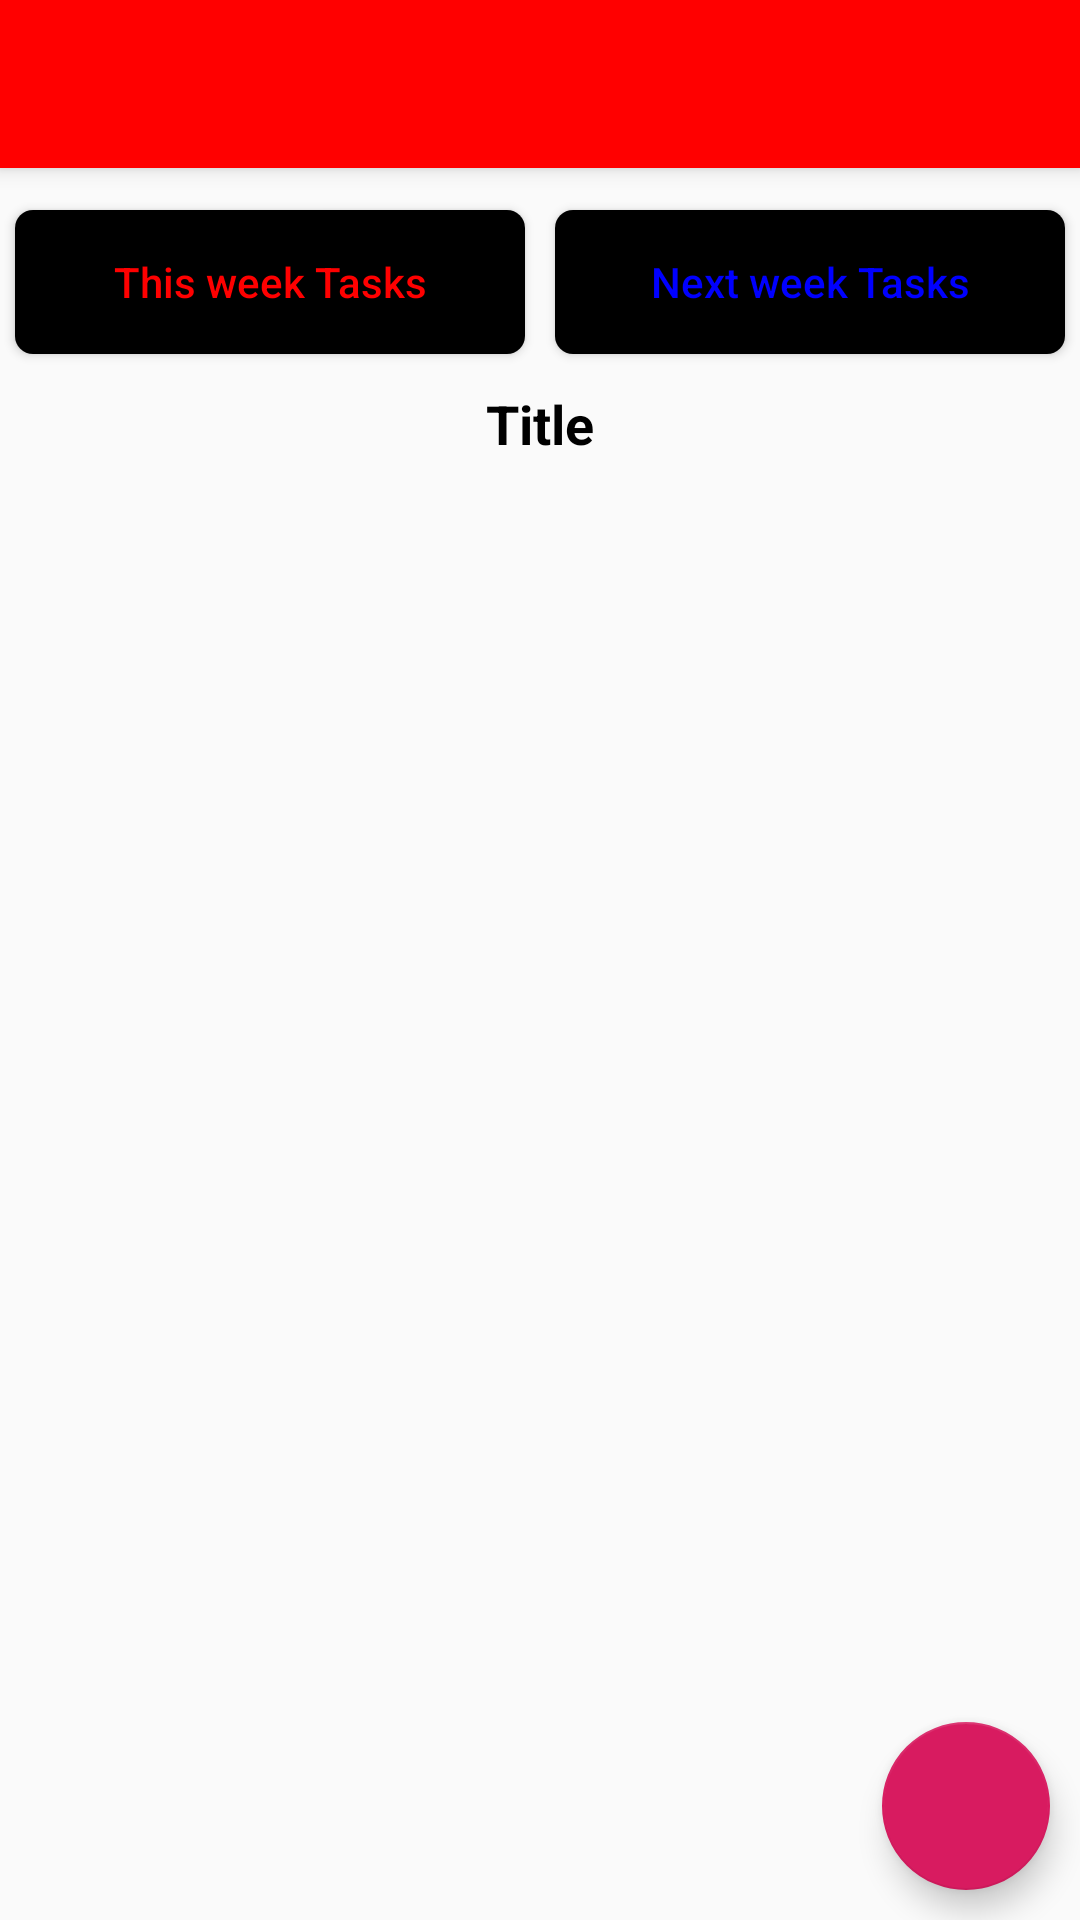

Here is an Android app screen rendered from its layout file. Give the layout XML and the strings, colors and styles it references.
<!-- AndroidManifest.xml: activity theme AppTheme.NoActionBar -->
<!-- res/layout/activity_add_task.xml -->
<?xml version="1.0" encoding="utf-8"?>
<androidx.drawerlayout.widget.DrawerLayout
    xmlns:android="http://schemas.android.com/apk/res/android"
    xmlns:app="http://schemas.android.com/apk/res-auto"
    xmlns:tools="http://schemas.android.com/tools"
    android:id="@+id/drawer_layout"
    android:layout_width="match_parent"
    android:layout_height="match_parent"
    android:fitsSystemWindows="true"
    >

    <RelativeLayout
        android:layout_width="match_parent"
        android:layout_height="match_parent"
        android:orientation="vertical">


        <androidx.appcompat.widget.Toolbar
            android:id="@+id/toolbar_tasks"
            android:layout_width="match_parent"
            android:layout_height="?attr/actionBarSize"
            android:background="@color/colorPrimary"
            android:elevation="4dp"
            android:theme="@style/ThemeOverlay.AppCompat.Dark.ActionBar"
            app:popupTheme="@style/ThemeOverlay.AppCompat.Light" />



        <LinearLayout
            android:id="@+id/buttons"
            android:layout_marginTop="9dp"
            android:layout_width="match_parent"
            android:layout_height="wrap_content"
            android:layout_below="@+id/toolbar_tasks"
            android:orientation="horizontal">

            <Button
                android:id="@+id/btn_this_week_task"
                android:layout_width="0dp"
                android:layout_height="wrap_content"
                android:layout_weight="1"
                android:background="@drawable/button_modules"
                android:layout_margin="5dp"
                android:textColor="@color/red"
                android:text="This week Tasks"
                android:textAllCaps="false" />

            <Button
                android:id="@+id/btn_next_week_tasks"
                android:layout_width="0dp"
                android:layout_height="wrap_content"
                android:layout_weight="1"
                android:layout_margin="5dp"
                android:textColor="@color/blue"
                android:text="Next week Tasks"
                android:background="@drawable/button_modules"
                android:textAllCaps="false" />

        </LinearLayout>

        <TextView
            android:layout_width="match_parent"
            android:layout_height="wrap_content"
            android:text="Title"
            android:textAppearance="@style/TextAppearance.AppCompat.Medium"
            android:textColor="@color/black"
            android:textStyle="bold"
            android:gravity="center"
            android:layout_marginBottom="6dp"
            android:layout_marginTop="6dp"
            android:layout_below="@+id/buttons"
            android:id="@+id/tasks_title"/>

            <com.google.android.material.floatingactionbutton.FloatingActionButton
                android:layout_width="wrap_content"
                android:layout_height="wrap_content"
                android:layout_margin="10dp"
                android:id="@+id/button_add_task"
                android:src="@drawable/ic_add_black_24dp"
                android:layout_alignParentBottom="true"
                android:layout_alignParentRight="true"/>

        <androidx.recyclerview.widget.RecyclerView
            android:layout_width="match_parent"
            android:layout_height="match_parent"
            android:layout_marginTop="5dp"
            android:layout_below="@+id/tasks_title"
            android:id="@+id/tasks_recyclerview"/>

    </RelativeLayout>

    <com.google.android.material.navigation.NavigationView
        android:id="@+id/nav_view"
        android:layout_width="wrap_content"
        android:layout_height="match_parent"
        android:layout_gravity="start"
        app:headerLayout="@layout/nav_header"
        app:menu="@menu/courses_menu" />

</androidx.drawerlayout.widget.DrawerLayout>




    
    
    
    
    
    
    
    
    

    
    
    



    
    
    
    
    
    
    
    
    
    

    
    
    
    
    
    
    


    
    
    
    
    
    
    
    

    
    
    
    
    
    





    



















































































<!-- res/layout/nav_header.xml (included above) -->
<?xml version="1.0" encoding="utf-8"?>
<LinearLayout xmlns:android="http://schemas.android.com/apk/res/android"
    android:layout_width="match_parent"
    android:layout_height="176dp"
    android:background="@color/colorAccent"
    android:gravity="bottom"
    android:orientation="vertical"
    android:padding="16dp"
    android:theme="@style/ThemeOverlay.AppCompat.Dark">

    <ImageView
        android:layout_width="wrap_content"
        android:layout_height="wrap_content"
        android:src="@mipmap/ic_launcher" />

    <TextView
        android:layout_width="wrap_content"
        android:layout_height="wrap_content"
        android:paddingTop="8dp"
        android:text="User name"
        android:textAppearance="@style/TextAppearance.AppCompat.Body1" />

    <TextView
        android:layout_width="wrap_content"
        android:layout_height="wrap_content"
        android:text="email" />

</LinearLayout>
<!-- res/layout/toolbar.xml (included above) -->
<?xml version="1.0" encoding="utf-8"?>
<androidx.appcompat.widget.Toolbar
    xmlns:android="http://schemas.android.com/apk/res/android"
    xmlns:app="http://schemas.android.com/apk/res-auto"
    android:layout_width="match_parent"
    android:layout_height="wrap_content"
    android:background="@color/dark_orchid"
    android:elevation="4dp"
    android:theme="@style/ThemeOverlay.AppCompat.Dark.ActionBar">

</androidx.appcompat.widget.Toolbar>
<!-- resources referenced by this layout -->
<resources>
  <array name="taskDays">
          <item>Monday</item>
          <item>Tuesday</item>
          <item>Wednesday</item>
          <item>Thursday</item>
          <item>Friday</item>
          <item>Saturday</item>
      </array>
  <color name="black">#000000</color>
  <color name="blue">#0000FF</color>
  <color name="colorAccent">#D81B60</color>
  <color name="colorPrimary">#FF0000</color>
  <color name="dark_orchid">#9932CC</color>
  <color name="red">#FF0000</color>
  <!-- drawable button_modules (drawable) -->
  <?xml version="1.0" encoding="utf-8"?>
  <shape xmlns:android="http://schemas.android.com/apk/res/android"
      android:shape="rectangle">
  
  
  
      <solid android:color="@color/black"/>
      <corners android:radius="6dp"/>
  
  
  </shape>
  <style name="AppTheme.NoActionBar">
          <item name="windowActionBar">false</item>
          <item name="windowNoTitle">true</item>
      </style>
</resources>
